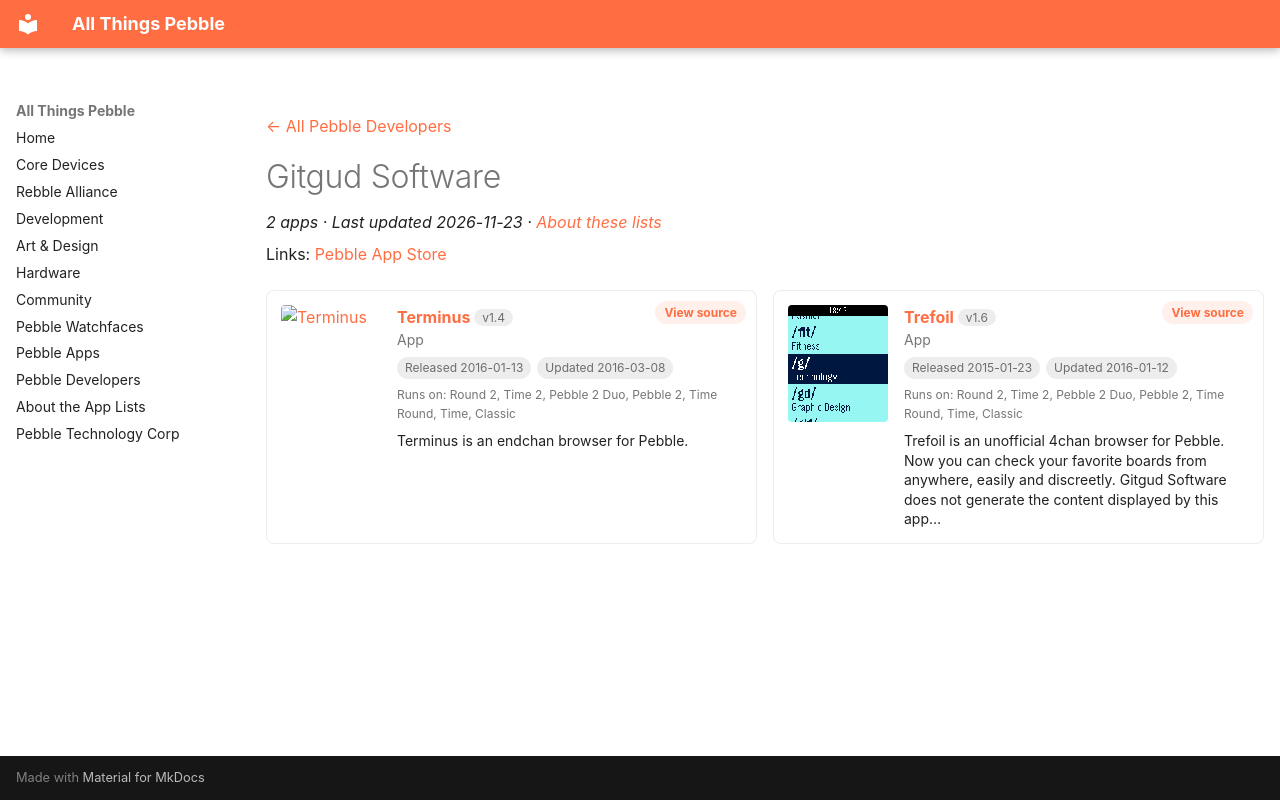

repository: saltedlolly/all-things-pebble · page: developers/gitgud-software.html · generator: mkdocs

---
title: "Gitgud Software"
hide:
  - toc
---

<!-- Generated by scripts/update_app_directory.py: do not edit by hand -->
[← All Pebble Developers](../developers.md)

<div class="dev-header" markdown>

<div class="dev-intro" markdown>

# Gitgud Software

*2 apps · Last updated 2026-11-23 · [About these lists](../about-app-lists.md)*

Links: [Pebble App Store](https://apps.repebble.com/apps/dev/gitgud-software_54a1e3f00fb15c779f00018e)

</div>
</div>

<div class="dev-controls" data-search-exclude hidden>
<div class="dev-filter" role="group" aria-label="Show"><button type="button" data-filter="all" aria-pressed="true">All <span>2</span></button><button type="button" data-filter="watchface" aria-pressed="false" disabled>Watchfaces <span>0</span></button><button type="button" data-filter="watchapp" aria-pressed="false">Apps <span>2</span></button></div>
<label class="dev-sort">Sort by <select><option value="updated">Recently updated</option><option value="released">Newest release</option><option value="title">A–Z</option></select></label>
</div>

<div class="app-grid dev-apps" data-search-exclude>
<div class="app-card" data-type="watchapp" data-title="terminus" data-released="2016-01-13" data-updated="2016-03-08">
<a class="app-shot" href="https://apps.repebble.com/5695b5bf0065c3cecc000011" data-search-exclude><img src="../images/apps/5695b5bf0065c3cecc000011.png" alt="Terminus" loading="lazy"></a>
<div class="app-info">
<h2 class="app-name" id="app-5695b5bf0065c3cecc000011"><a href="https://apps.repebble.com/5695b5bf0065c3cecc000011">Terminus</a> <span class="app-version" title="Latest version" data-search-exclude>v1.4</span></h2>
<a class="app-source" href="https://gitgud.io/gitgud-software/terminus" title="Source code" data-search-exclude>View source</a>
<div class="app-dev">App</div>
<div class="app-tags" data-search-exclude><span title="First published in the app store">Released 2016-01-13</span> <span title="Latest release in the app store">Updated 2016-03-08</span></div>
<div class="app-watches" title="Supported watches" data-search-exclude>Runs on: Round 2, Time 2, Pebble 2 Duo, Pebble 2, Time Round, Time, Classic</div>
<p class="app-desc">Terminus is an endchan browser for Pebble.</p>
</div>
</div>
<div class="app-card" data-type="watchapp" data-title="trefoil" data-released="2015-01-23" data-updated="2016-01-12">
<a class="app-shot" href="https://apps.repebble.com/54c28707f3cb6cf024000064" data-search-exclude><img src="../images/apps/54c28707f3cb6cf024000064.png" alt="Trefoil" loading="lazy"></a>
<div class="app-info">
<h2 class="app-name" id="app-54c28707f3cb6cf024000064"><a href="https://apps.repebble.com/54c28707f3cb6cf024000064">Trefoil</a> <span class="app-version" title="Latest version" data-search-exclude>v1.6</span></h2>
<a class="app-source" href="https://gitgud.io/gitgud-software/trefoil" title="Source code" data-search-exclude>View source</a>
<div class="app-dev">App</div>
<div class="app-tags" data-search-exclude><span title="First published in the app store">Released 2015-01-23</span> <span title="Latest release in the app store">Updated 2016-01-12</span></div>
<div class="app-watches" title="Supported watches" data-search-exclude>Runs on: Round 2, Time 2, Pebble 2 Duo, Pebble 2, Time Round, Time, Classic</div>
<p class="app-desc">Trefoil is an unofficial 4chan browser for Pebble. Now you can check your favorite boards from anywhere, easily and discreetly. Gitgud Software does not generate the content displayed by this app…</p>
</div>
</div>
</div>
